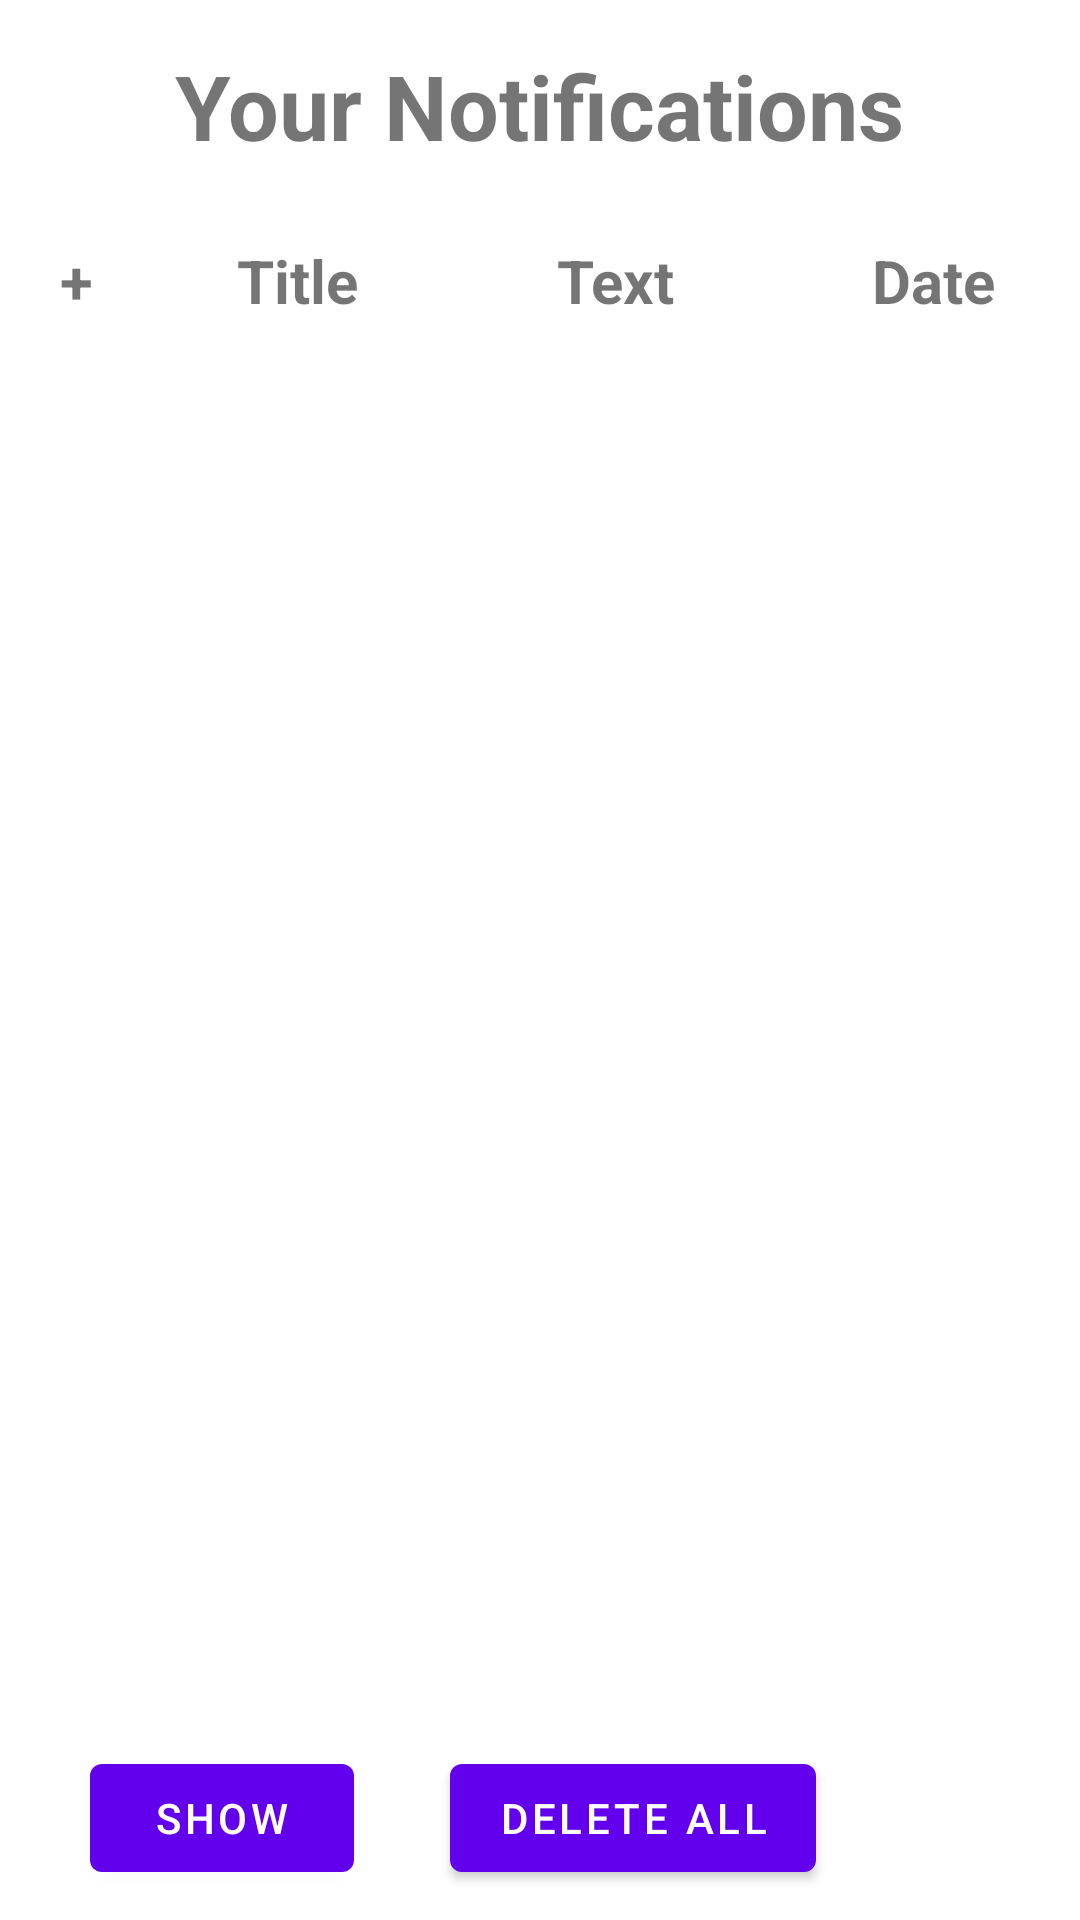

Write the Android layout XML for this screen, with the resource values it uses.
<!-- AndroidManifest.xml: application theme Theme.Vitargonotifications -->
<!-- res/layout/fragment_first.xml -->
<?xml version="1.0" encoding="utf-8"?>
<androidx.constraintlayout.widget.ConstraintLayout
        xmlns:android="http://schemas.android.com/apk/res/android"
        xmlns:app="http://schemas.android.com/apk/res-auto"
        xmlns:tools="http://schemas.android.com/tools"
        android:layout_width="match_parent"
        android:layout_height="match_parent"
        android:id="@+id/fragment_1"
        tools:context=".FirstFragment">

    <TextView
            android:id="@+id/textview_first"
            android:layout_width="wrap_content"
            android:layout_height="wrap_content"
            android:textSize="30sp"
            android:textStyle="bold"
            android:text="@string/hello_first_fragment"
            app:layout_constraintTop_toTopOf="parent"
            app:layout_constraintStart_toStartOf="parent"
            app:layout_constraintEnd_toEndOf="parent"
            app:layout_constraintBottom_toTopOf="@id/not_scrol"
    />
    <ScrollView
            android:id="@+id/not_scrol"
            android:layout_marginTop="70dp"
            android:layout_width="match_parent"
            android:layout_height="match_parent"
            android:scrollbars="vertical"
            android:layout_weight="1"
            app:layout_constraintBottom_toBottomOf="parent" android:layout_marginBottom="70dp">
        <LinearLayout
                android:layout_width="wrap_content"
                android:layout_height="wrap_content"
                android:orientation="vertical"
                android:isScrollContainer="true">
            <TableLayout
                    android:layout_marginTop="0dp"
                    android:layout_width="match_parent"
                    android:layout_height="match_parent"
                    android:stretchColumns="1,2,3"
                    android:id="@+id/notification"
                    app:layout_constraintTop_toTopOf="parent">

                <TableRow android:visibility="visible"
                          android:background="@drawable/border"
                          android:id="@+id/column_name">
                    <TextView
                            android:id="@+id/checkbox_item"
                            android:text="@string/notification_check"
                            android:layout_height="match_parent"
                            android:layout_width="match_parent"
                            android:layout_weight="0.1"
                            android:textAlignment="center"
                            android:textStyle="bold"
                            android:textSize="20sp"
                            android:paddingTop="10dp"
                            android:paddingBottom="10dp"
                            android:paddingStart="20dp"
                            android:paddingEnd="10dp"/>
                    <TextView
                            android:id="@+id/name"
                            android:text="@string/notification_title"
                            android:layout_height="match_parent"
                            android:layout_width="match_parent"
                            android:layout_weight="0.3"
                            android:textAlignment="center"
                            android:textStyle="bold"
                            android:textSize="20sp"
                            android:paddingTop="10dp"
                            android:paddingBottom="10dp"
                            android:paddingStart="20dp"
                            android:paddingEnd="10dp"/>
                    <TextView
                            android:id="@+id/score"
                            android:text="@string/notification_text"
                            android:layout_height="match_parent"
                            android:layout_width="match_parent"
                            android:layout_weight="0.3"
                            android:textAlignment="center"
                            android:textStyle="bold"
                            android:textSize="20sp"
                            android:paddingTop="10dp"
                            android:paddingBottom="10dp"
                            android:paddingStart="20dp"
                            android:paddingEnd="10dp"/>
                    <TextView
                            android:id="@+id/date"
                            android:text="@string/notification_date"
                            android:layout_height="match_parent"
                            android:layout_width="match_parent"
                            android:layout_weight="0.3"
                            android:textAlignment="center"
                            android:textStyle="bold"
                            android:textSize="20sp"
                            android:paddingTop="10dp"
                            android:paddingBottom="10dp"
                            android:paddingStart="20dp"
                            android:paddingEnd="10dp"/>
                </TableRow>
            </TableLayout>
        </LinearLayout>
    </ScrollView>

    <Button
            android:id="@+id/button_first"
            android:layout_width="wrap_content"
            android:layout_height="wrap_content"
            android:text="@string/next"
            android:layout_marginLeft="30dp"
            android:layout_marginBottom="10dp"
            app:layout_constraintBottom_toBottomOf="parent"
            app:layout_constraintStart_toStartOf="parent"
    />
    <Button
            android:id="@+id/button_first_delele"
            android:layout_width="wrap_content"
            android:layout_height="wrap_content"
            android:text="@string/delete_all"
            android:layout_marginLeft="150dp"
            android:layout_marginBottom="10dp"
            app:layout_constraintBottom_toBottomOf="parent"
            app:layout_constraintStart_toStartOf="parent"
    />
</androidx.constraintlayout.widget.ConstraintLayout>
<!-- resources referenced by this layout -->
<resources>
  <string name="delete_all">Delete All</string>
  <string name="hello_first_fragment">Your Notifications</string>
  <string name="next">Show</string>
  <string name="notification_check">+</string>
  <string name="notification_date">Date</string>
  <string name="notification_text">Text</string>
  <string name="notification_title">Title</string>
  <style name="Theme.Vitargonotifications" parent="Theme.MaterialComponents.DayNight.DarkActionBar">
          
          <item name="colorPrimary">@color/purple_500</item>
          <item name="colorPrimaryVariant">@color/purple_700</item>
          <item name="colorOnPrimary">@color/white</item>
          
          <item name="colorSecondary">@color/teal_200</item>
          <item name="colorSecondaryVariant">@color/teal_700</item>
          <item name="colorOnSecondary">@color/black</item>
          
          <item name="android:statusBarColor">?attr/colorPrimaryVariant</item>
          
      </style>
  <!-- not gathered from this repository: default colours our renderer supplied (Android Studio template values) -->
  <color name="purple_500">#FF6200EE</color>
  <color name="purple_700">#FF3700B3</color>
  <color name="teal_200">#FF03DAC5</color>
  <color name="teal_700">#FF018786</color>
  <color name="black">#FF000000</color>
  <color name="white">#FFFFFFFF</color>
</resources>
